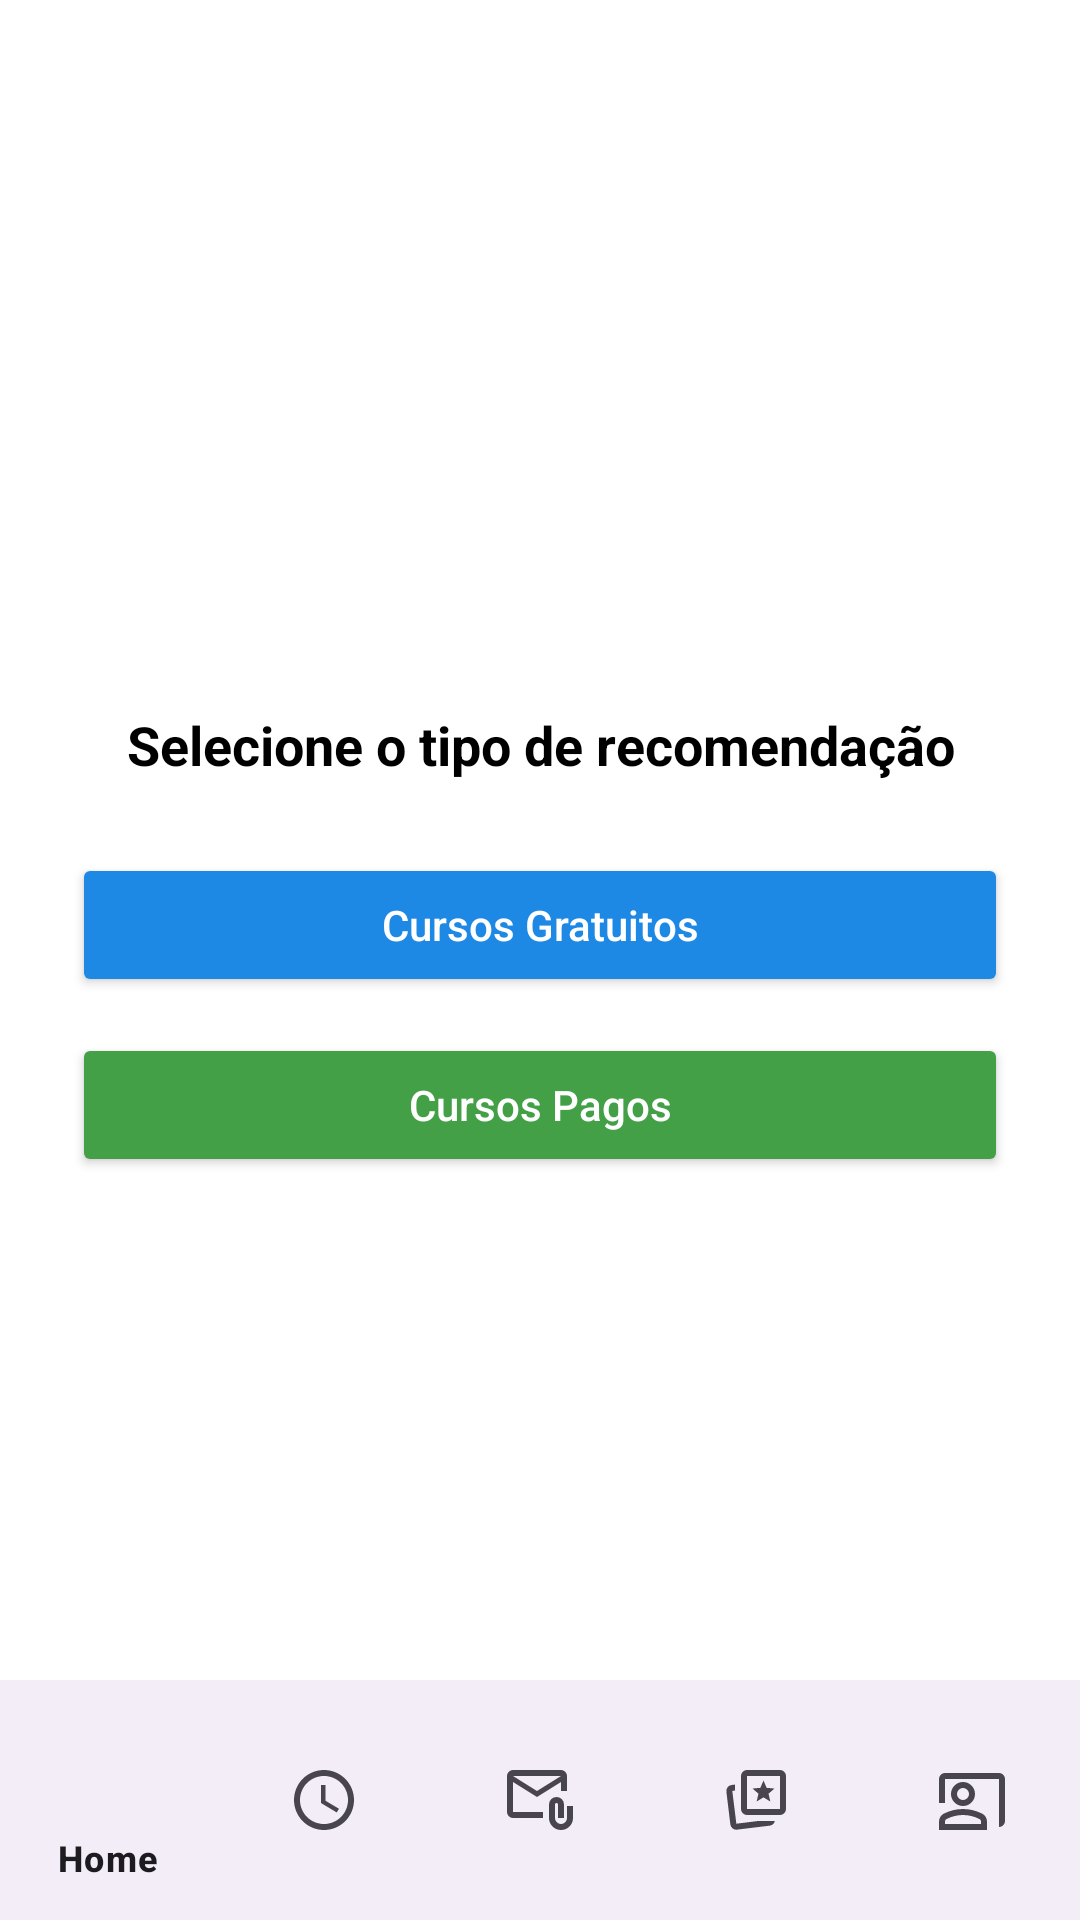

Produce the Android XML layout that renders to this screen, including the resource entries it uses.
<!-- AndroidManifest.xml: application theme Theme.AulaTec -->
<!-- res/layout/activity_tipo_curso.xml -->
<?xml version="1.0" encoding="utf-8"?>
<androidx.coordinatorlayout.widget.CoordinatorLayout
    xmlns:android="http://schemas.android.com/apk/res/android"
    xmlns:app="http://schemas.android.com/apk/res-auto"
    xmlns:tools="http://schemas.android.com/tools"
    android:layout_width="match_parent"
    android:layout_height="match_parent"
    tools:context="com.example.recomendacoes.TipoCurso">

    
    <androidx.constraintlayout.widget.ConstraintLayout
        android:id="@+id/main"
        android:layout_width="match_parent"
        android:layout_height="match_parent"
        android:background="#FFFFFF">

        <LinearLayout
            android:id="@+id/container"
            android:layout_width="0dp"
            android:layout_height="wrap_content"
            android:orientation="vertical"
            android:gravity="center_horizontal"
            android:padding="24dp"
            android:background="@android:color/transparent"
            app:layout_constraintTop_toTopOf="parent"
            app:layout_constraintBottom_toBottomOf="parent"
            app:layout_constraintStart_toStartOf="parent"
            app:layout_constraintEnd_toEndOf="parent">

            <TextView
                android:id="@+id/textView"
                android:layout_width="match_parent"
                android:layout_height="wrap_content"
                android:text="Selecione o tipo de recomendação"
                android:textAlignment="center"
                android:textSize="18sp"
                android:textColor="#000000"
                android:textStyle="bold"
                android:layout_marginBottom="24dp" />

            <Button
                android:id="@+id/btnCGratis"
                android:layout_width="match_parent"
                android:layout_height="wrap_content"
                android:layout_marginBottom="12dp"
                android:backgroundTint="#1E88E5"
                android:text="Cursos Gratuitos"
                android:textAllCaps="false"
                android:textColor="#FFFFFF" />

            <Button
                android:id="@+id/btnCPagos"
                android:layout_width="match_parent"
                android:layout_height="wrap_content"
                android:layout_marginBottom="12dp"
                android:backgroundTint="#43A047"
                android:text="Cursos Pagos"
                android:textAllCaps="false"
                android:textColor="#FFFFFF" />

        </LinearLayout>

    </androidx.constraintlayout.widget.ConstraintLayout>

    
    <com.google.android.material.bottomnavigation.BottomNavigationView
        android:id="@+id/bottom_navigation"
        android:layout_width="match_parent"
        android:layout_height="wrap_content"
        android:layout_gravity="bottom"
        app:menu="@menu/barra_navegacao" />

</androidx.coordinatorlayout.widget.CoordinatorLayout>
<!-- resources referenced by this layout -->
<resources>
  <style name="Theme.AulaTec" parent="Base.Theme.AulaTec" />
  <style name="Base.Theme.AulaTec" parent="Theme.Material3.DayNight.NoActionBar">
          
          
      </style>
</resources>
